2-way image classification set "data_balanced" from GitHub (Xiaolingford/Pomeranians); label vocabulary: algae, microplastics.

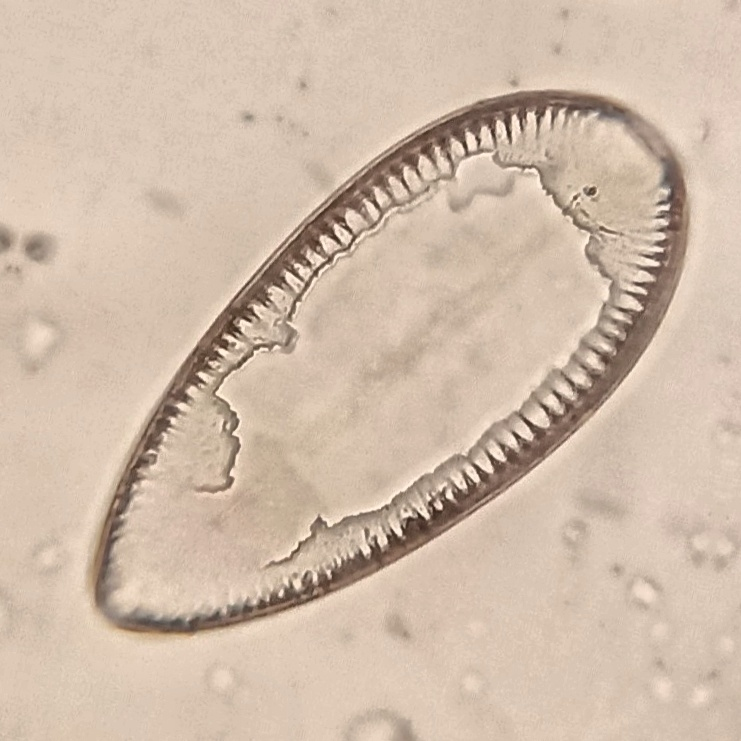
Label: algae

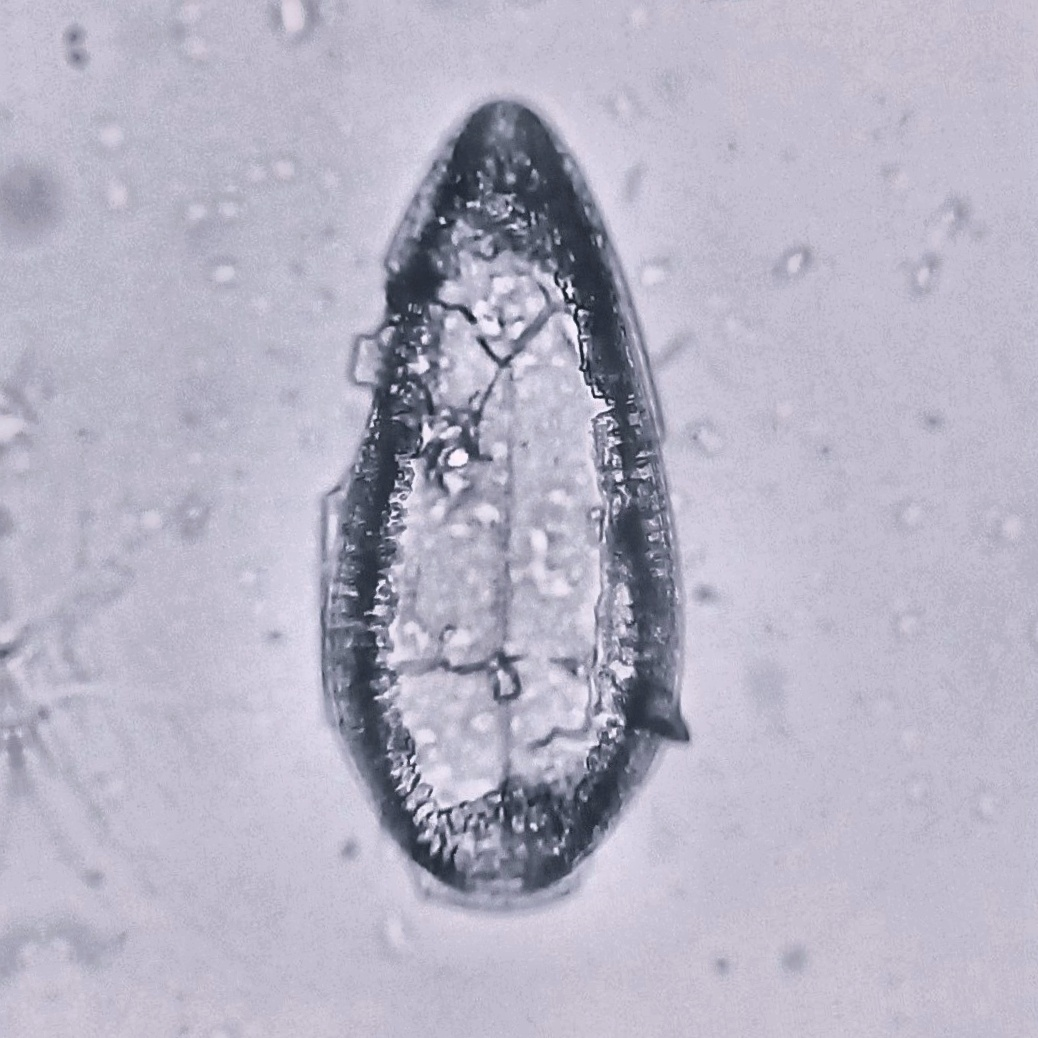
Label: algae

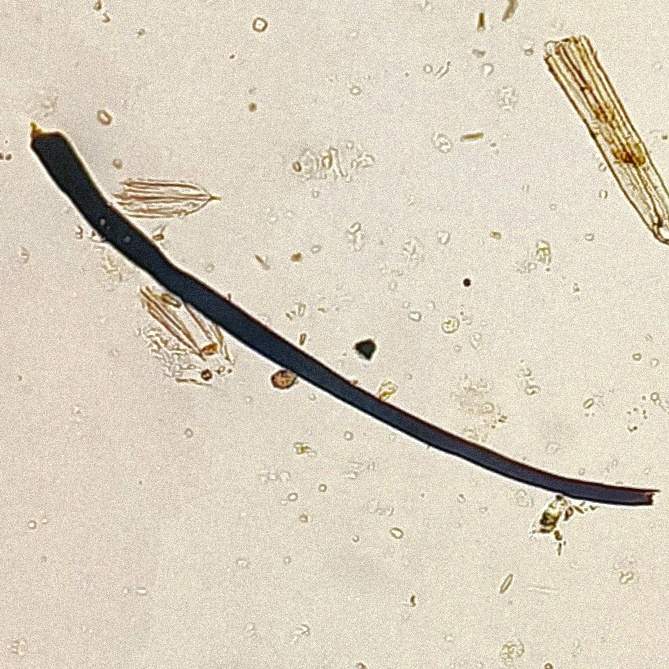
Label: microplastics

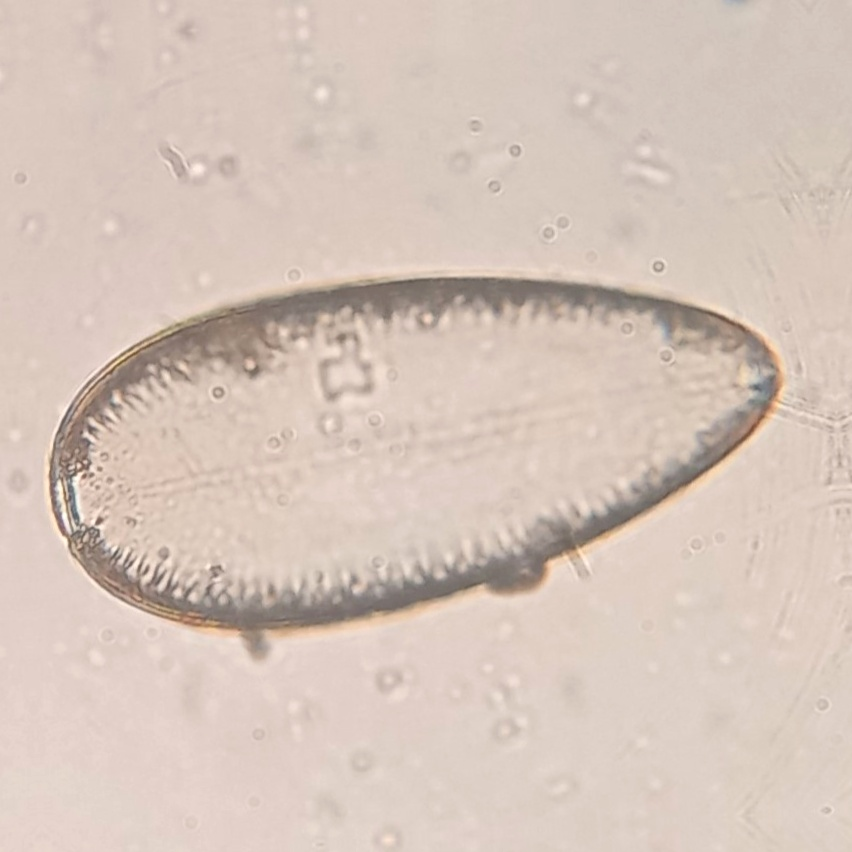
Label: algae

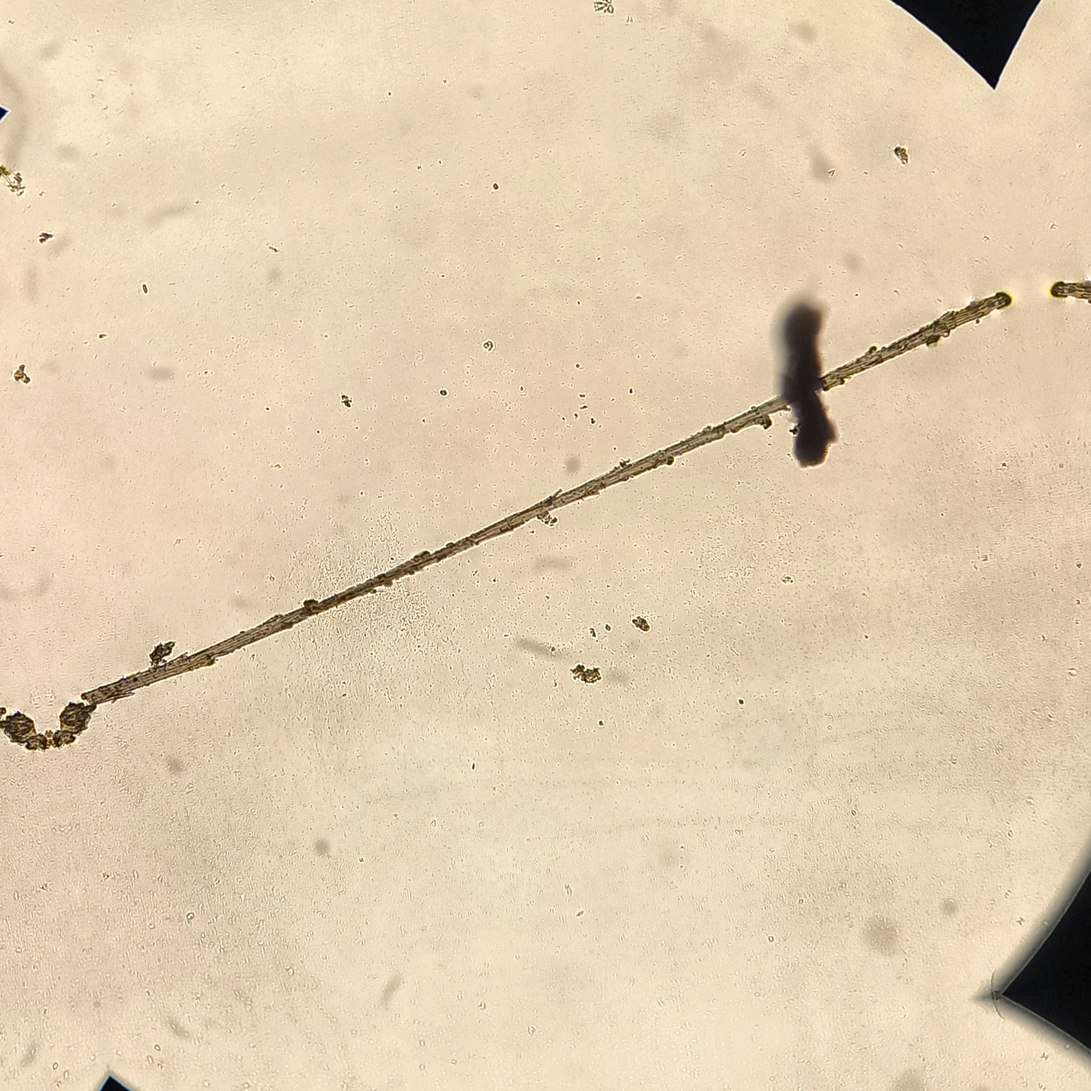
Label: microplastics

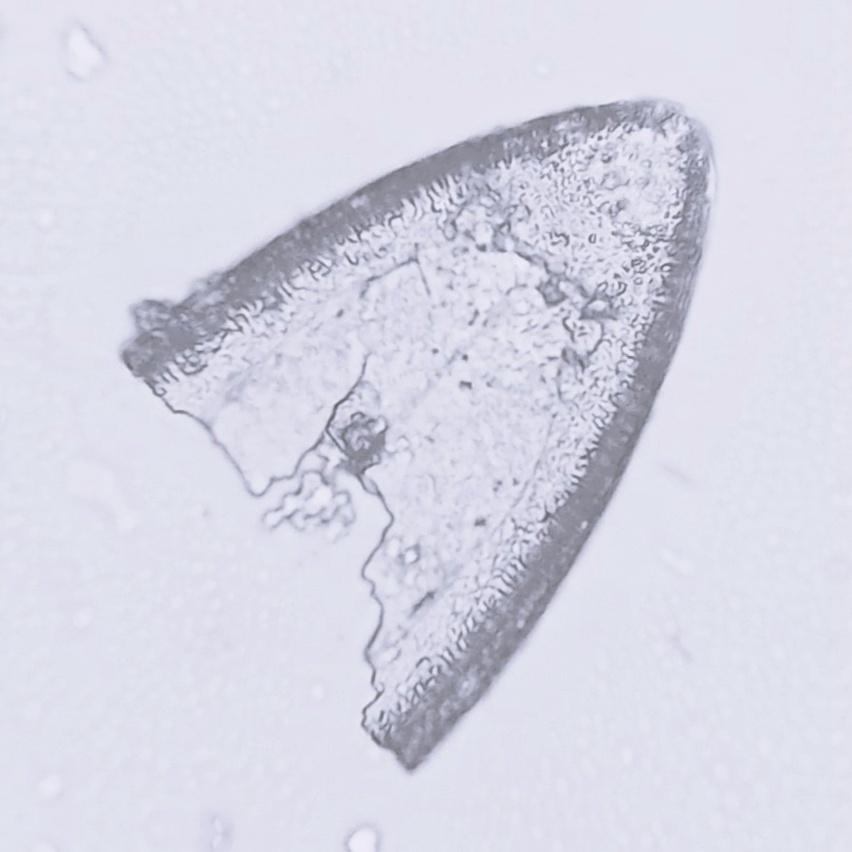
Label: algae
